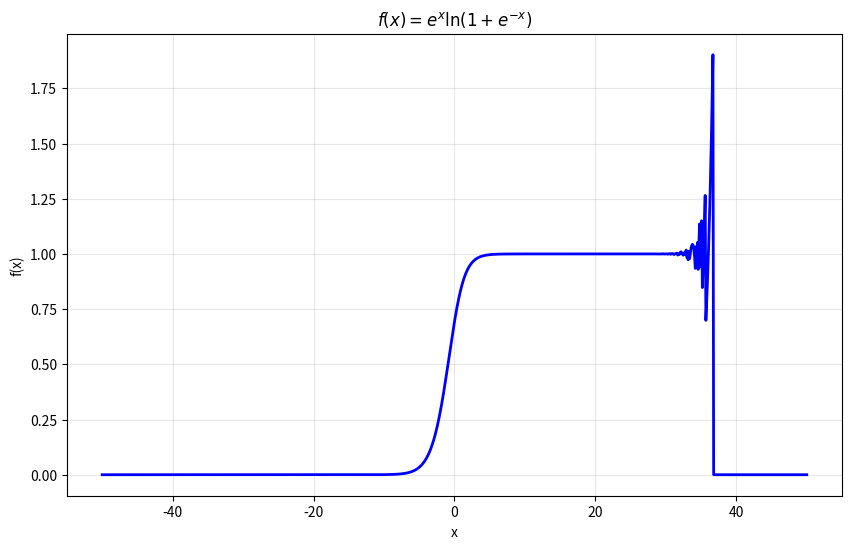

Recreate this plot in Python.
import numpy as np

import matplotlib.pyplot as plt

# Define the function f(x) = e^x * ln(1 + e^(-x))
def f(x):
    return np.exp(x) * np.log(1 + np.exp(-x))

# Create x values
x = np.linspace(-50, 50, 1000)

# Calculate y values
y = f(x)

# Create the plot
plt.figure(figsize=(10, 6))
plt.plot(x, y, 'b-', linewidth=2)
plt.grid(True, alpha=0.3)
plt.xlabel('x')
plt.ylabel('f(x)')
plt.title(r'$f(x) = e^x \ln(1 + e^{-x})$')
plt.show()